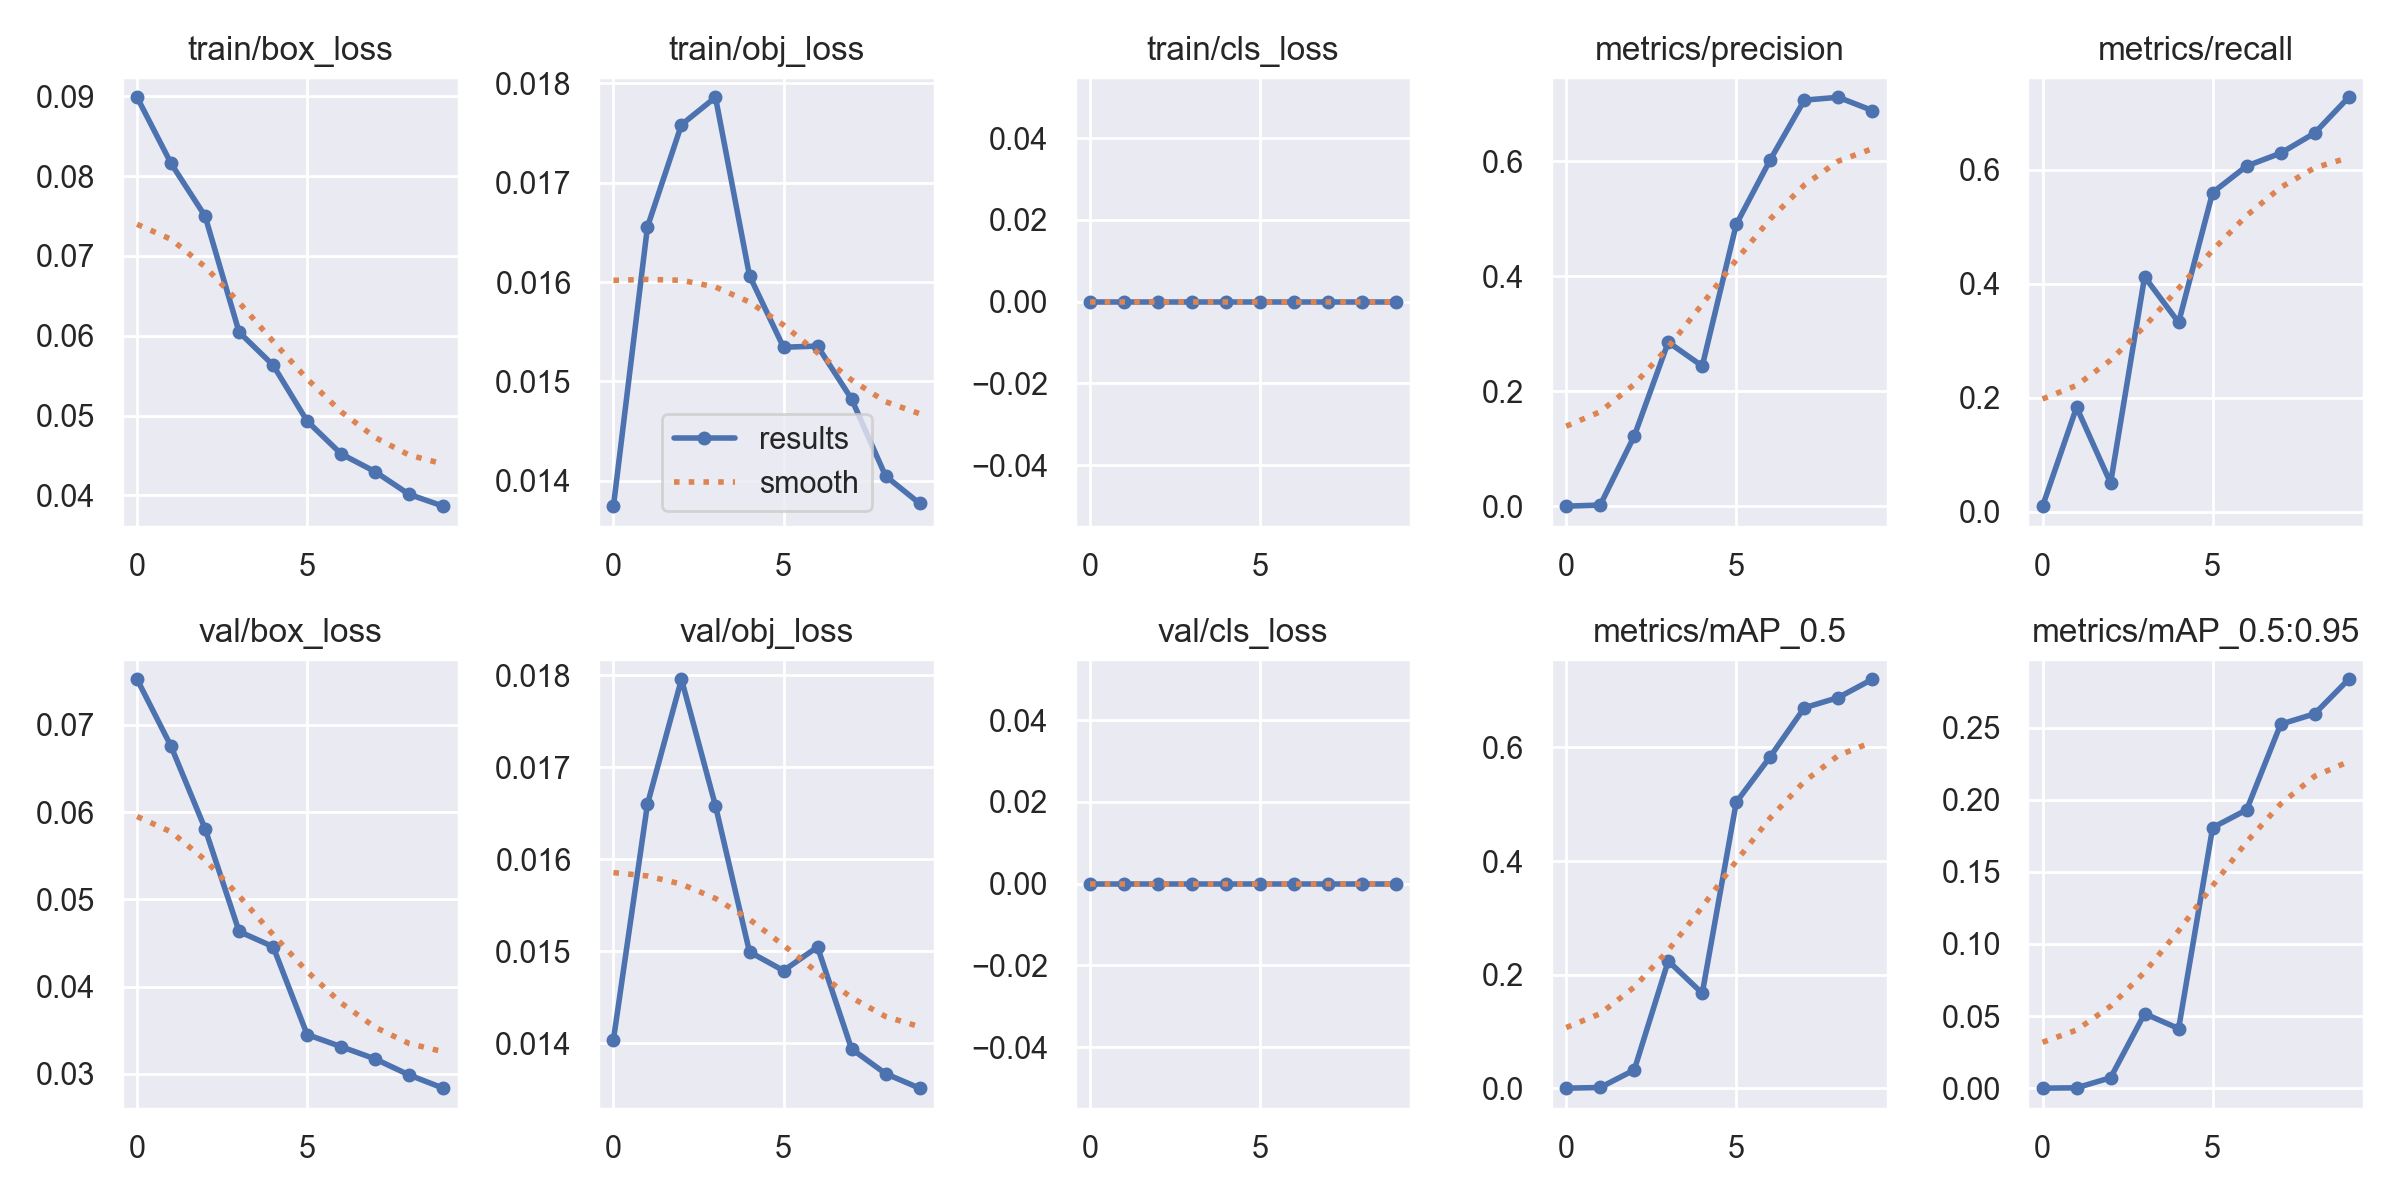

Source data for this figure (header and first rows):
epoch, train/box_loss, train/obj_loss, train/cls_loss, metrics/precision, metrics/recall, metrics/mAP_0.5, metrics/mAP_0.5:0.95, val/box_loss, val/obj_loss, val/cls_loss, x/lr0, x/lr1, x/lr2
0, 0.08987, 0.01374, 0, 0.0001111, 0.009917, 5.6284e-05, 9.3642e-06, 0.07523, 0.01404, 0, 0.07033, 0.003296, 0.003296
1, 0.08158, 0.01656, 0, 0.002056, 0.1835, 0.001256, 0.0002649, 0.06754, 0.0166, 0, 0.03968, 0.005973, 0.005973
2, 0.07498, 0.01758, 0, 0.1221, 0.05056, 0.03206, 0.007242, 0.05809, 0.01796, 0, 0.008361, 0.00799, 0.00799
3, 0.06044, 0.01786, 0, 0.2855, 0.4122, 0.2241, 0.05167, 0.04631, 0.01658, 0, 0.00703, 0.00703, 0.00703
4, 0.05631, 0.01606, 0, 0.2439, 0.3322, 0.1671, 0.04133, 0.04457, 0.01499, 0, 0.00703, 0.00703, 0.00703
5, 0.0493, 0.01534, 0, 0.4905, 0.5601, 0.5036, 0.1806, 0.03449, 0.01479, 0, 0.00604, 0.00604, 0.00604
6, 0.04519, 0.01536, 0, 0.603, 0.6066, 0.5839, 0.193, 0.0331, 0.01504, 0, 0.00505, 0.00505, 0.00505
7, 0.04296, 0.01482, 0, 0.7067, 0.6292, 0.6699, 0.2523, 0.03169, 0.01394, 0, 0.00406, 0.00406, 0.00406
8, 0.04012, 0.01405, 0, 0.7117, 0.6645, 0.688, 0.2595, 0.02985, 0.01367, 0, 0.00307, 0.00307, 0.00307
9, 0.03864, 0.01377, 0, 0.6887, 0.7273, 0.7202, 0.2835, 0.02834, 0.01351, 0, 0.00208, 0.00208, 0.00208
